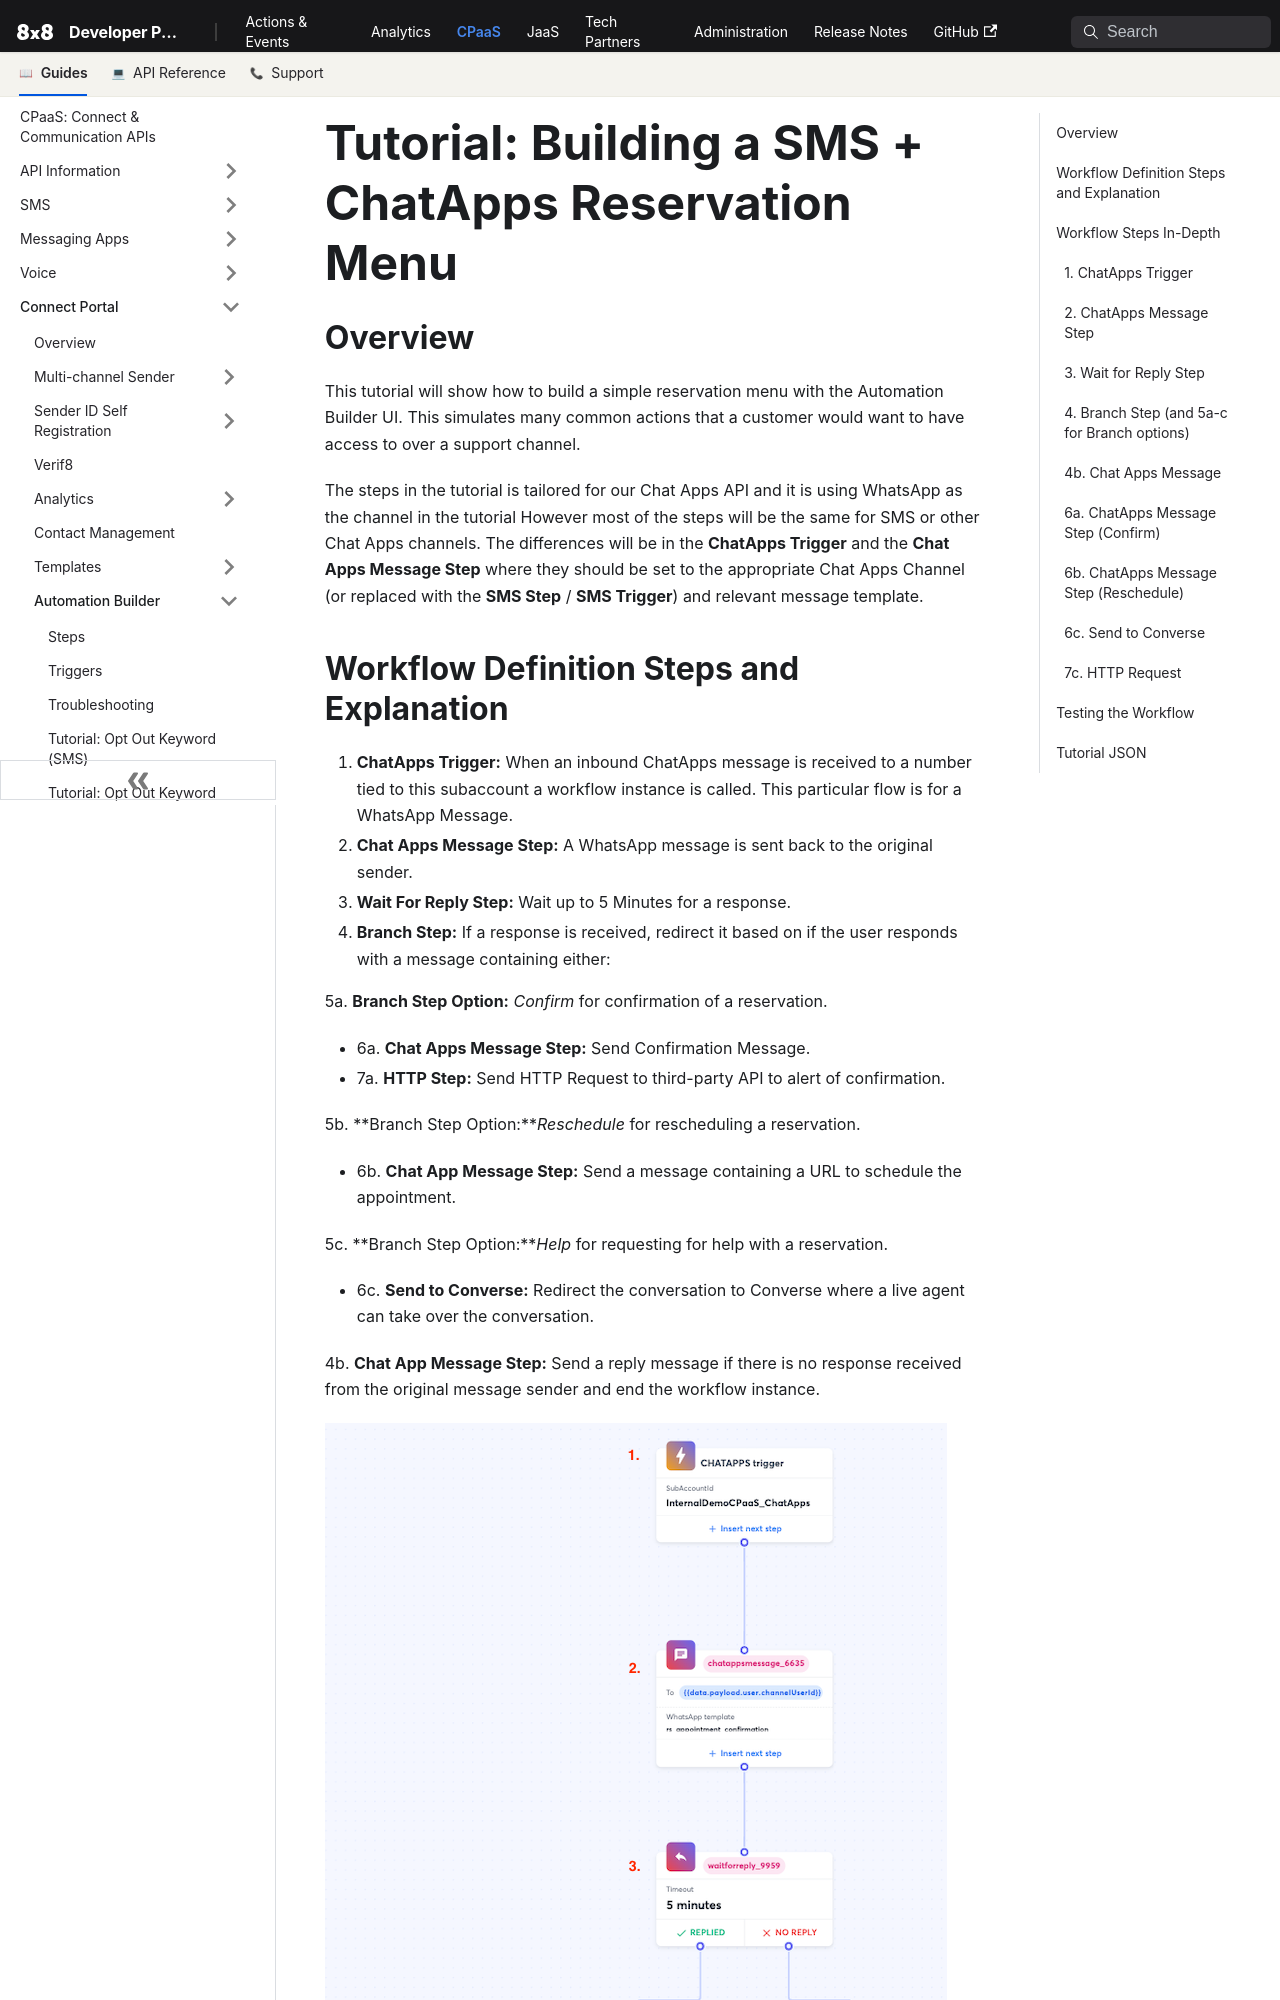

repository: 8x8Cloud/public-developer-docs · page: connect/docs/tutorial-automation-builder-sms-chatapps-reservation-menu/index.html · generator: docusaurus

# Tutorial: Building a SMS + ChatApps Reservation Menu

## Overview

This tutorial will show how to build a simple reservation menu with the Automation Builder UI. This simulates many common actions that a customer would want to have access to over a support channel.

The steps in the tutorial is tailored for our Chat Apps API and it is using WhatsApp as the channel in the tutorial However most of the steps will be the same for SMS or other Chat Apps channels. The differences will be in the **ChatApps Trigger** and the **Chat Apps Message Step** where they should be set to the appropriate Chat Apps Channel (or replaced with the **SMS Step** / **SMS Trigger**) and relevant message template.
